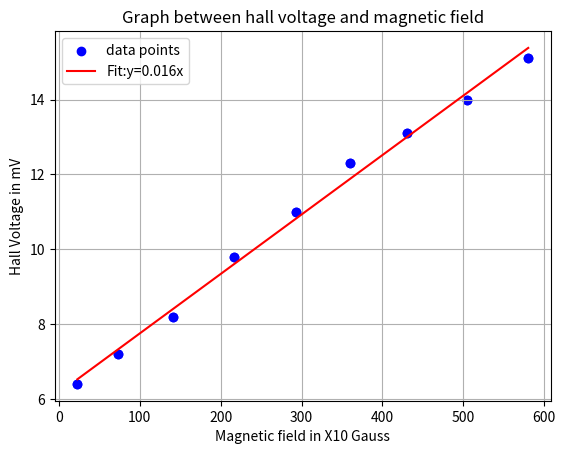

The matplotlib source for this figure:
# -*- coding: utf-8 -*-
"""
Created on Mon Nov 17 20:12:18 2025

[redacted]
HALL EFFECT: here u have to get the calibration curve first, I vs B . 
Then inceasing the current such the magnetic field increases, From known current the unknown magnetic
field can be determined. 3 sets table should be taken.
1. keeping the sample current constant --- increasing magnet current----hall voltage data record.
2. keeping the magnet current constant --- increasing the sample current(2 sets data 
 can be taken by inter-changing the connection )--- hall voltage data record.[changing current direction 
 helps to remove heating errors] 
3.keeping the 
"""
import numpy as np
import matplotlib.pyplot as plt
x=np.array([22.70,73.00,140.55,216.72,292.90,360.45,430.87,504.17,580.34])
y=np.array([6.4,7.2,8.2,9.8,11.0,12.3,13.1,14.0,15.1])
plt.scatter(x,y,marker='o',color='blue',label='data points')
# Linear fit (y = slope*x + intercept)
slope, intercept = np.polyfit(x, y, 1)
y_fit = slope * x + intercept
print(slope)
plt.scatter(x, y, color="blue")
plt.plot(x, y_fit, "r-", label="Fit:y=0.016x")
plt.ylabel("Hall Voltage in mV")
plt.xlabel("Magnetic field in X10 Gauss")
plt.title("Graph between hall voltage and magnetic field")
plt.legend(loc = 'best', prop = {'size':10})
plt.grid()
plt.show()



'''
# Data from the table
x = np.array([0.08,0.14,0.74,1.32,1.86,2.62,3.18,3.82,4.39])
y = np.array([9,12,96,185,265,390,464,555,604])

# Linear fit (y = slope*x + intercept)
slope, intercept = np.polyfit(x, y, 1)
y_fit = slope * x + intercept

# Plotting
plt.figure(figsize=(8,6))
plt.scatter(x, y, color="blue")
plt.plot(x, y_fit, "r-", label=f"Fit: y = {slope:.3f}x + {intercept:.3f}")

plt.xlabel("Current in Amp")
plt.ylabel("Magnetic field in X10 Gauss")
plt.title("Calibration Curve between Current and Magnetic Field")
plt.grid(True)
plt.legend()
plt.show()


print(f"Slope ={slope:.4f}")

# Equation coefficients from fit
m = 143.723
c = -3.174

# Example: new x values
x_new = np.array([0.12, 0.50, 1.02, 1.5,2.01, 2.50, 3.04, 3.53, 4.06 ]) # <-- replace with your values

# Compute y values
y_new = m * x_new + c

# Display results
for xi, yi in zip(x_new, y_new):
    print(f"x = {xi:.2f} -> y = {yi:.2f}")
'''
